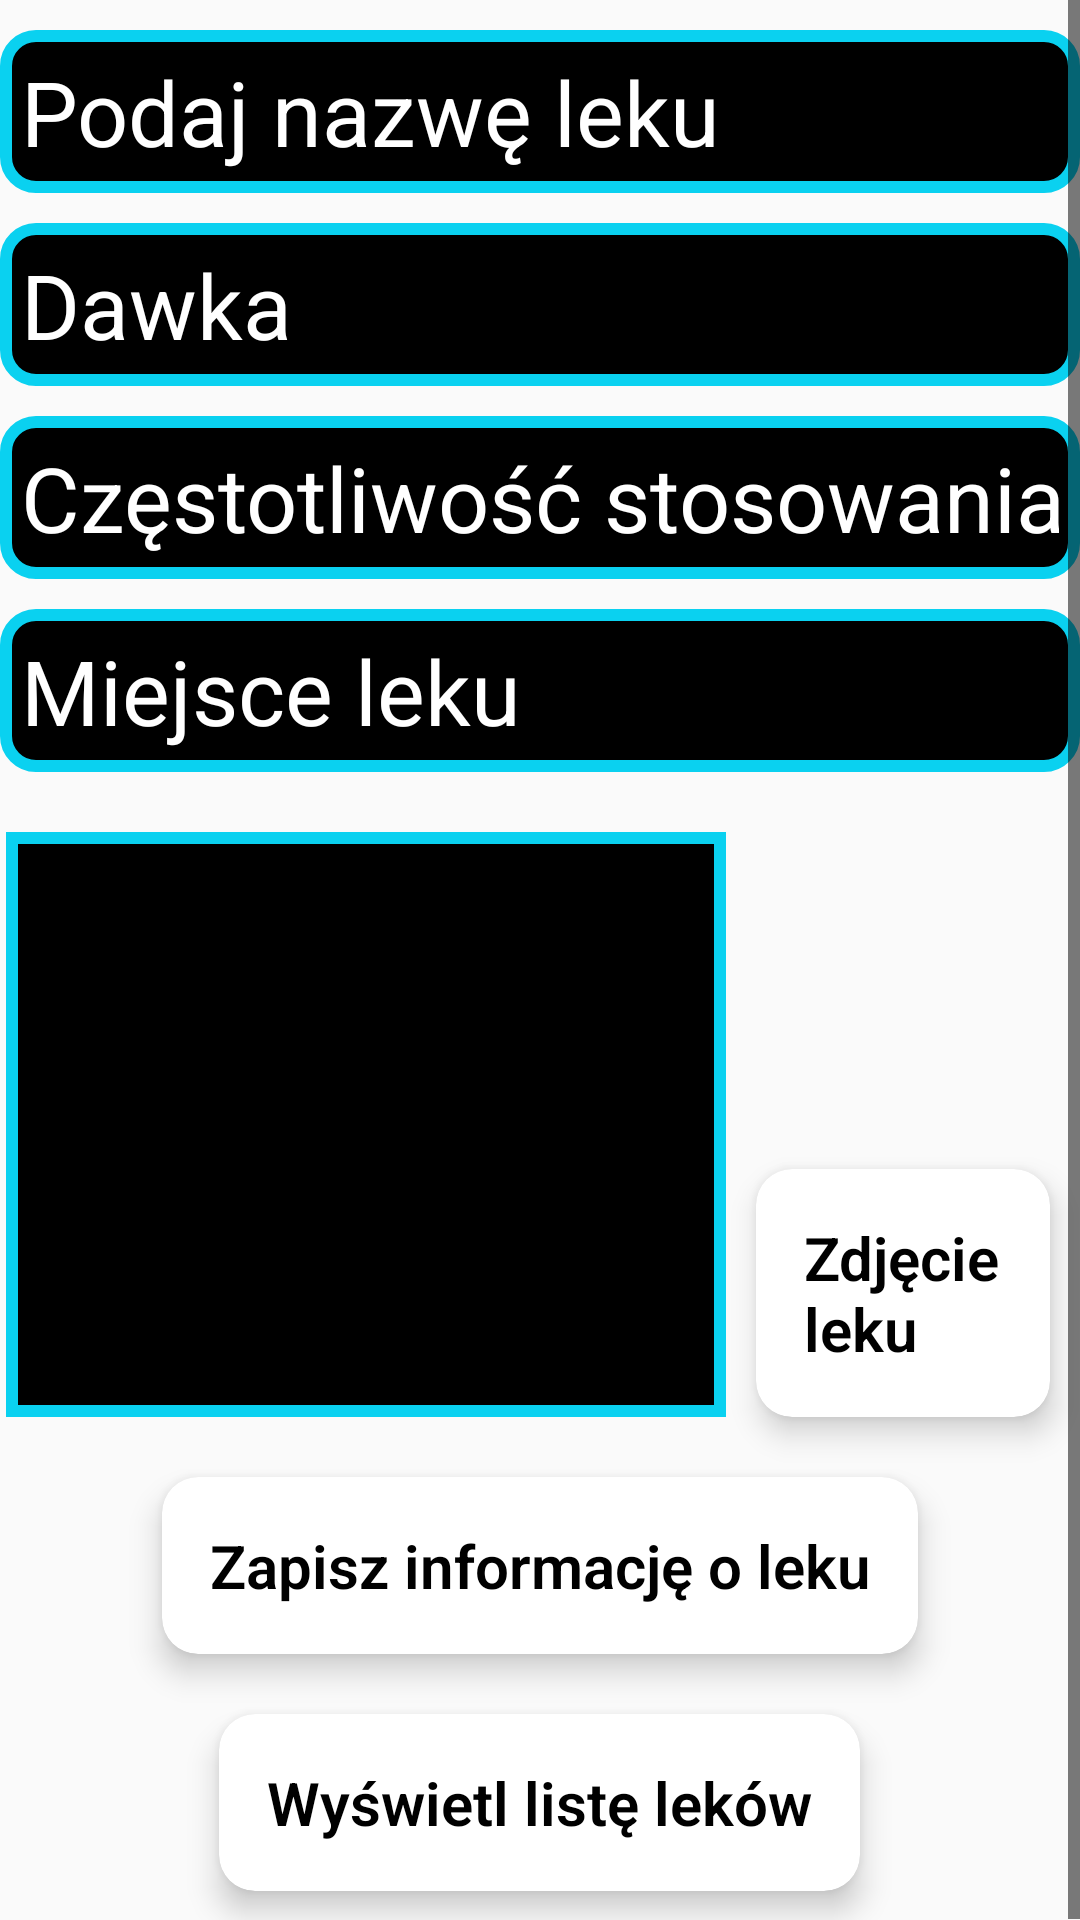

Android layout source for this screen:
<!-- AndroidManifest.xml: activity theme MainAppTheme -->
<!-- res/layout/activity_main_medicines.xml -->
<?xml version="1.0" encoding="utf-8"?>
<ScrollView xmlns:android="http://schemas.android.com/apk/res/android"
    xmlns:app="http://schemas.android.com/apk/res-auto"
    android:id="@+id/activity_main"
    android:layout_width="match_parent"
    android:layout_height="match_parent"
    android:background="@drawable/background_icon">

    <RelativeLayout
        android:layout_width="match_parent"
        android:layout_height="wrap_content"
        android:focusable="true"
        android:focusableInTouchMode="true">

        <EditText
            android:id="@+id/edtMedicine"
            android:layout_width="match_parent"
            android:layout_height="wrap_content"
            android:layout_alignParentStart="true"
            android:layout_alignParentTop="true"
            android:layout_alignParentEnd="true"
            android:layout_marginTop="10dp"
            android:background="@drawable/shape_for_entry"
            android:hint="@string/podaj_nazwe_leku"
            android:inputType="textPersonName"
            android:maxLength="25"
            android:textColor="@color/plain_white"
            android:textColorHint="@color/plain_white"
            android:textSize="30sp" />

        <EditText
            android:id="@+id/edtDose"
            android:layout_width="match_parent"
            android:layout_height="wrap_content"
            android:layout_below="@+id/edtMedicine"
            android:layout_alignParentStart="true"
            android:layout_alignParentEnd="true"
            android:layout_marginTop="10dp"
            android:background="@drawable/shape_for_entry"
            android:hint="@string/dawka"
            android:inputType="text"
            android:maxLength="10"
            android:textColor="@color/plain_white"
            android:textColorHint="@color/plain_white"
            android:textSize="30sp" />

        <EditText
            android:id="@+id/edtTime"
            android:layout_width="match_parent"
            android:layout_height="wrap_content"
            android:layout_below="@+id/edtDose"
            android:layout_alignParentStart="true"
            android:layout_alignParentEnd="true"
            android:layout_marginTop="10dp"
            android:background="@drawable/shape_for_entry"
            android:hint="@string/czestotliwosc_stosowania"
            android:inputType="text"
            android:maxLength="15"
            android:textColor="@color/plain_white"
            android:textColorHint="@color/plain_white"
            android:textSize="30sp" />

        <EditText
            android:id="@+id/edtPlace"
            android:layout_width="match_parent"
            android:layout_height="wrap_content"
            android:layout_below="@+id/edtTime"
            android:layout_alignParentStart="true"
            android:layout_alignParentEnd="true"
            android:layout_marginTop="10dp"
            android:background="@drawable/shape_for_entry"
            android:hint="@string/miejsce_leku"
            android:inputType="text"
            android:maxLength="30"
            android:textColor="@color/plain_white"
            android:textColorHint="@color/plain_white"
            android:textSize="30sp" />

        <ImageView
            android:id="@+id/imageView"
            android:layout_width="240dp"
            android:layout_height="195dp"
            android:layout_below="@+id/edtPlace"
            android:layout_alignParentStart="true"
            android:layout_centerHorizontal="true"
            android:layout_marginStart="2dp"
            android:layout_marginTop="20dp"
            android:background="@layout/border_for_list_of_medicines"
            android:contentDescription="@string/medicine"
            android:padding="4dp"
            android:scaleType="centerInside"
            app:srcCompat="@drawable/medicine_icon" />


        <android.support.v7.widget.CardView
            android:id="@+id/btnChoose"
            android:layout_width="wrap_content"
            android:layout_height="wrap_content"
            android:layout_alignBottom="@+id/imageView"
            android:layout_marginStart="10dp"
            android:layout_marginEnd="10dp"
            android:layout_toEndOf="@+id/imageView"
            android:clickable="true"
            android:focusable="true"
            app:cardCornerRadius="12dp"
            app:cardElevation="6dp">

            <LinearLayout
                android:layout_width="match_parent"
                android:layout_height="match_parent"
                android:orientation="vertical"
                android:padding="16dp">

                <TextView
                    android:layout_width="wrap_content"
                    android:layout_height="wrap_content"
                    android:fontFamily="sans-serif-light"
                    android:text="@string/zdjecie_leku"
                    android:textColor="#000000"
                    android:textSize="20sp"
                    android:textStyle="bold" />
            </LinearLayout>
        </android.support.v7.widget.CardView>

        <android.support.v7.widget.CardView
            android:id="@+id/btnAdd"
            android:layout_width="wrap_content"
            android:layout_height="wrap_content"
            android:layout_below="@+id/imageView"
            android:layout_centerHorizontal="true"
            android:layout_marginTop="20dp"
            android:background="#FFF"
            android:clickable="true"
            android:focusable="true"
            android:fontFamily="sans-serif-light"
            app:cardCornerRadius="12dp"
            app:cardElevation="6dp">

            <LinearLayout
                android:layout_width="match_parent"
                android:layout_height="match_parent"
                android:orientation="vertical"
                android:padding="16dp">

                <TextView
                    android:layout_width="wrap_content"
                    android:layout_height="wrap_content"
                    android:fontFamily="sans-serif-light"
                    android:text="@string/zapisz_informacje_o_leku"
                    android:textColor="#000000"
                    android:textSize="20sp"
                    android:textStyle="bold" />
            </LinearLayout>
        </android.support.v7.widget.CardView>

        <android.support.v7.widget.CardView
            android:id="@+id/btnListOfMedicines"
            android:layout_width="wrap_content"
            android:layout_height="wrap_content"
            android:layout_below="@+id/btnAdd"
            android:layout_centerHorizontal="true"
            android:layout_marginTop="20dp"
            android:layout_marginBottom="10dp"
            android:background="#FFFFFF"
            android:clickable="true"
            android:focusable="true"
            android:fontFamily="sans-serif-light"
            app:cardCornerRadius="12dp"
            app:cardElevation="6dp">

            <LinearLayout
                android:layout_width="match_parent"
                android:layout_height="match_parent"
                android:orientation="vertical"
                android:padding="16dp">

                <TextView
                    android:layout_width="wrap_content"
                    android:layout_height="wrap_content"
                    android:fontFamily="sans-serif-light"
                    android:text="@string/wyswietl_liste_lekow"
                    android:textColor="#000000"
                    android:textSize="20sp"
                    android:textStyle="bold" />
            </LinearLayout>
        </android.support.v7.widget.CardView>
    </RelativeLayout>
</ScrollView>
<!-- res/layout/border_for_list_of_medicines.xml (included above) -->
<?xml version="1.0" encoding="utf-8"?>
<shape xmlns:android="http://schemas.android.com/apk/res/android"
    android:layout_width="match_parent"
    android:layout_height="match_parent">

    <solid android:color="#000000" />

    <stroke
        android:width="4dp"
        android:color="#0ad1f0" />
</shape>
<!-- resources referenced by this layout -->
<resources>
  <color name="plain_white">#FFF</color>
  <!-- drawable shape_for_entry (drawable) -->
  <?xml version="1.0" encoding="UTF-8"?>
  <shape xmlns:android="http://schemas.android.com/apk/res/android"
      android:shape="rectangle">
  
      <stroke
          android:width="4dp"
          android:color="#0ad1f0" />
      <solid android:color="#000000" />
  
      <corners
          android:bottomLeftRadius="10dp"
          android:bottomRightRadius="10dp"
          android:topLeftRadius="10dp"
          android:topRightRadius="10dp" />
      <padding
          android:bottom="7dip"
          android:left="7dip"
          android:right="7dip"
          android:top="7dip" />
  </shape>
  <string name="czestotliwosc_stosowania">Częstotliwość stosowania</string>
  <string name="dawka">Dawka</string>
  <string name="medicine">medicine</string>
  <string name="miejsce_leku">Miejsce leku</string>
  <string name="podaj_nazwe_leku">Podaj nazwę leku</string>
  <string name="wyswietl_liste_lekow">Wyświetl listę leków</string>
  <string name="zapisz_informacje_o_leku">Zapisz informację o leku</string>
  <string name="zdjecie_leku">Zdjęcie leku</string>
  <style name="MainAppTheme" parent="Theme.AppCompat.Light.DarkActionBar">
          
          <item name="colorPrimary">@color/colorPrimaryDark</item>
          <item name="colorPrimaryDark">@color/colorPrimaryDark</item>
          <item name="colorAccent">@color/colorAccent</item>
          <item name="actionModeBackground">@color/colorPrimaryDark</item>
          <item name="actionBarPopupTheme">@style/ThemeOverlay.AppCompat</item>
          <item name="android:windowNoTitle">true</item>
          <item name="windowActionModeOverlay">true</item>
          <item name="colorControlNormal">@color/colorPrimaryDark</item>
          <item name="colorControlActivated">@color/colorAccent</item>
          <item name="colorControlHighlight">#85C6D4</item>
      </style>
  <color name="colorPrimaryDark">#000000</color>
  <color name="colorAccent">#D81B60</color>
</resources>
